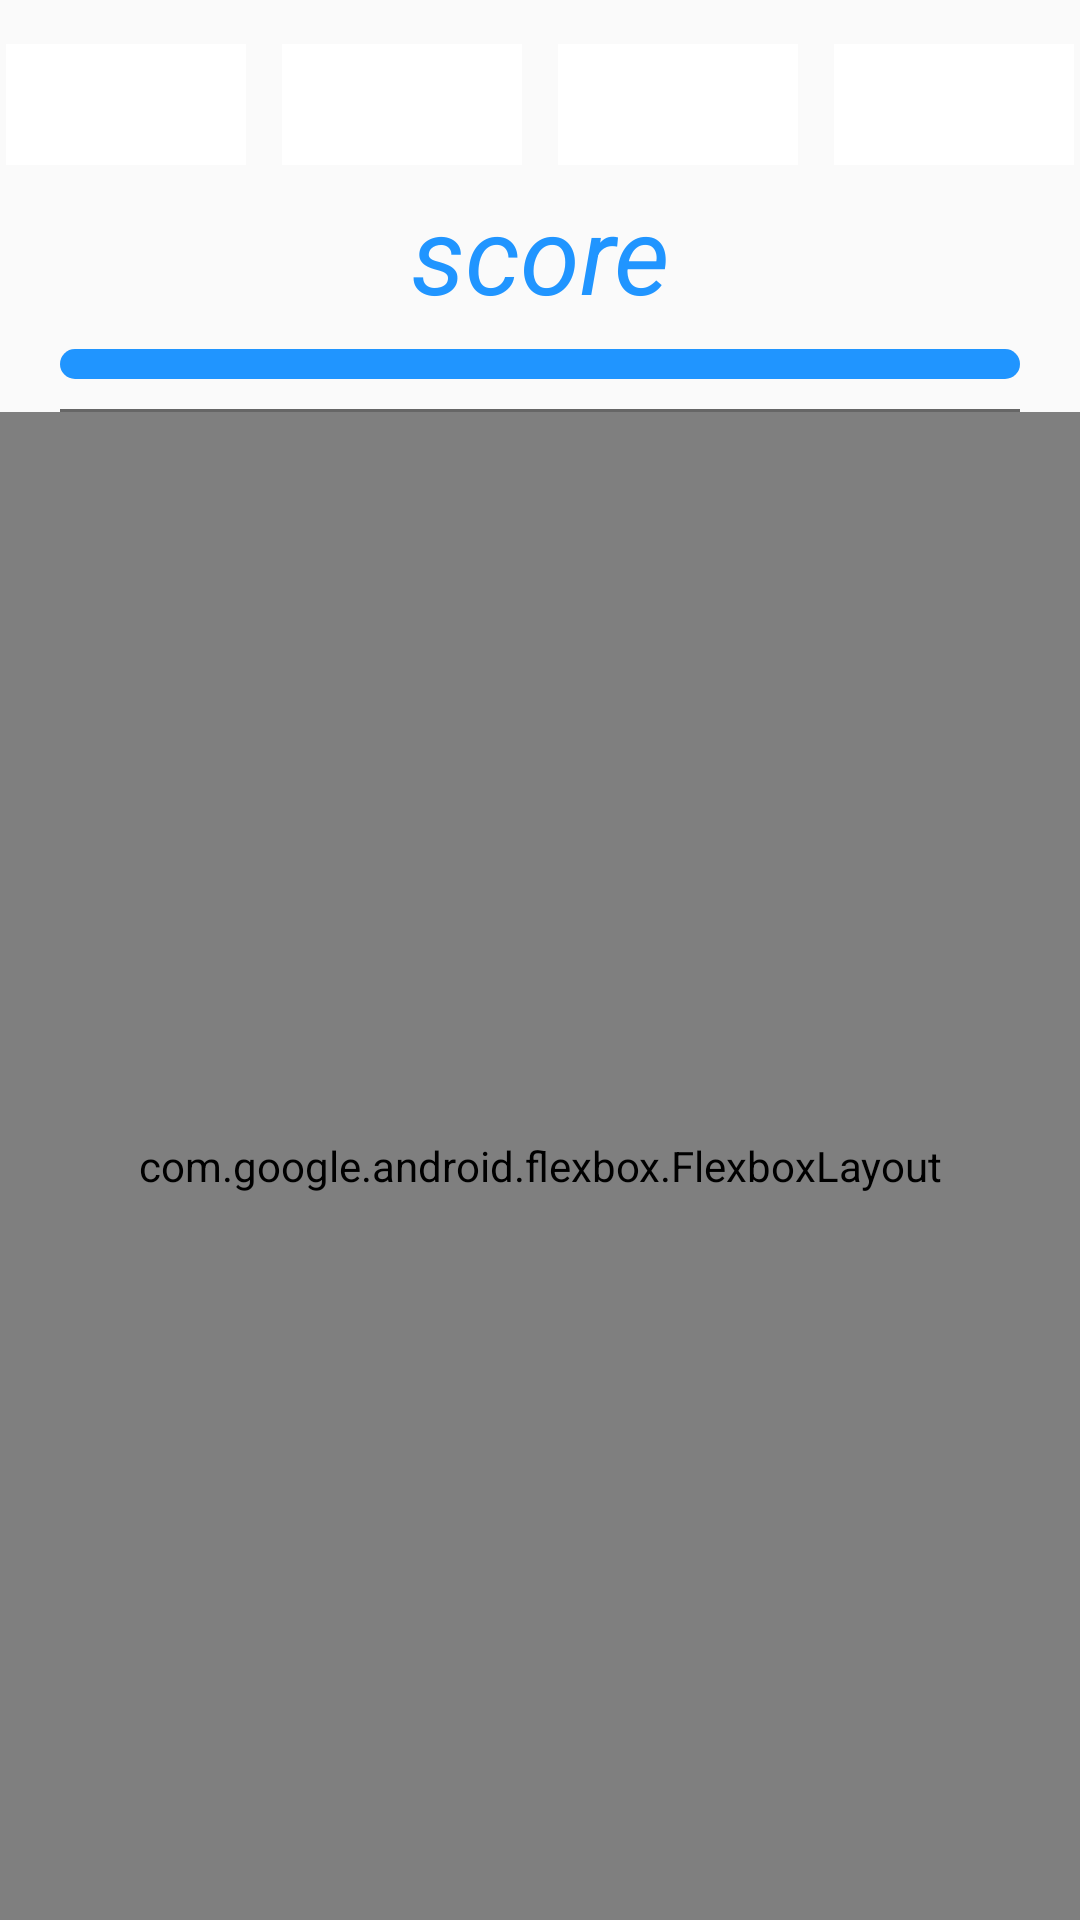

Write the Android layout XML for this screen, with the resource values it uses.
<!-- AndroidManifest.xml: application theme AppTheme -->
<!-- res/layout/activity_search_word.xml -->
<?xml version="1.0" encoding="utf-8"?>
<LinearLayout xmlns:android="http://schemas.android.com/apk/res/android"
              xmlns:app="http://schemas.android.com/apk/res-auto"
              xmlns:tools="http://schemas.android.com/tools"
              android:layout_width="match_parent"
              android:layout_height="match_parent"
              android:orientation="vertical">

    <LinearLayout
            android:layout_width="match_parent"
            android:layout_height="50dp"
            android:layout_marginTop="10dp"
            android:gravity="center"
            android:orientation="horizontal">

        <TextView
                android:id="@+id/tvContent1"
                style="@style/search_word_style1"
                tools:text="水"/>

        <TextView
                android:id="@+id/tvContent2"
                style="@style/search_word_style1"
                tools:text="水"/>

        <TextView
                android:id="@+id/tvContent3"
                tools:text="水"
                style="@style/search_word_style1"/>

        <TextView
                android:id="@+id/tvContent4"
                style="@style/search_word_style1"
                tools:text="水"/>

    </LinearLayout>

    <TextView
            android:id="@+id/tvScore"
            android:layout_width="match_parent"
            android:layout_height="wrap_content"
            android:gravity="center"
            android:paddingBottom="8dp"
            android:textColor="@color/colorPrimaryDark"
            android:textSize="36sp"
            android:textStyle="italic"
            android:text="score"/>


    <ProgressBar
            android:id="@+id/progressBar"
            style="@style/Widget.AppCompat.ProgressBar.Horizontal"
            android:layout_width="match_parent"
            android:layout_height="10dp"
            android:max="90"
            android:paddingLeft="20dp"
            android:paddingRight="20dp"
            android:progress="90"
            android:progressDrawable="@drawable/progress_bar"/>

    <View
            android:layout_marginLeft="20dp"
            android:layout_marginRight="20dp"
            android:id="@+id/viewLine"
            android:layout_width="match_parent"
            android:backgroundTint="@color/color_666666"
            android:layout_height="1dp"
            android:layout_marginTop="10dp"
            android:background="@color/color_333333"/>

    <com.google.android.flexbox.FlexboxLayout
            android:id="@+id/flexBox"
            android:layout_width="match_parent"
            android:layout_height="match_parent"
            app:flexWrap="wrap"
            app:justifyContent="center"/>


</LinearLayout>
<!-- resources referenced by this layout -->
<resources>
  <color name="colorPrimaryDark">#2095FF</color>
  <color name="color_333333">#333333</color>
  <color name="color_666666">#666666</color>
  <!-- drawable progress_bar (drawable) -->
  <?xml version="1.0" encoding="utf-8"?>
  <layer-list xmlns:android="http://schemas.android.com/apk/res/android">
      <item android:id="@android:id/background">
          <shape android:shape="rectangle">
              <corners android:radius="5dp" />
              <solid android:color="#EFEFEF" />
          </shape>
      </item>
      <item android:id="@android:id/progress">
          <clip>
              <shape android:shape="rectangle">
                  <corners android:radius="5dp" />
                  <gradient
                      android:angle="45"
                      android:endColor="@color/colorPrimary"
                      android:startColor="@color/colorPrimary" />
              </shape>
          </clip>
      </item>
  </layer-list>
  <style name="search_word_style1">
          <item name="android:layout_width">80dp</item>
          <item name="android:layout_marginLeft">6dp</item>
          <item name="android:layout_marginRight">6dp</item>
          <item name="android:paddingLeft">6dp</item>
          <item name="android:paddingRight">6dp</item>
          <item name="android:layout_height">wrap_content</item>
          <item name="android:gravity">center</item>
          <item name="android:textSize">30sp</item>
          <item name="android:background">@drawable/word_selector</item>
          <item name="android:textColor">@color/word_select_corlor</item>
      </style>
  <style name="AppTheme" parent="Theme.AppCompat.Light.NoActionBar">
          
          <item name="colorPrimary">@color/colorPrimary</item>
          <item name="colorPrimaryDark">@color/colorPrimaryDark</item>
          <item name="colorAccent">@color/colorAccent</item>
      </style>
  <color name="colorPrimary">#2095FF</color>
  <!-- drawable word_selector (drawable) -->
  <?xml version="1.0" encoding="utf-8"?>
  <selector xmlns:android="http://schemas.android.com/apk/res/android">
      <item android:state_selected="true"
            android:drawable="@drawable/word_select_bg"/>
      <item android:state_selected="false"
            android:drawable="@color/white"/>
  </selector>
  <color name="colorAccent">#098dfa</color>
  <!-- drawable word_select_bg (drawable) -->
  <?xml version="1.0" encoding="utf-8"?>
  <shape xmlns:android="http://schemas.android.com/apk/res/android"
      android:shape="rectangle">
      <solid
          android:color="@color/color_1c76ff" />
      <corners android:radius="1000dp" />
  
  </shape>
  <color name="white">#ffffff</color>
  <color name="color_1c76ff">#1c76ff</color>
</resources>
